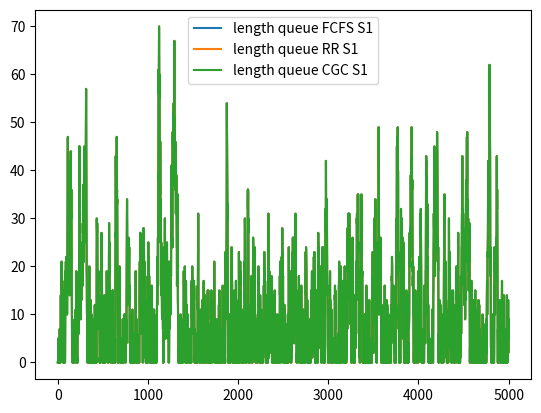

Source code (Python):
import numpy as np
import math
import matplotlib.pylab as plt

np.random.seed(3)       # Random number generator

# Configuration
I = 3                   # Number of Queues
AI = [1, 8, 16]         # Average arrivals
N = 5000                # Number of Periods
S = 1                   # Number of servers
plotServer = 1          # Which server plot

# Servers
N = N + 1
plotServer = min(plotServer,S)
ra = sum(AI)
print(ra)

class Server:
    def __init__ (self, c):
        global I
        self.c = c
        self.Q = [[] for q in range(I)]
        self.OR = None # Original R
        self.R = [0] * I
        self.D = [[] for q in range(I)]
        self.LR = None # Last R
        self.LD = None # Last departures
        self.P = []
        self.rule = None

FFS = []
RRS = []
CGCS = []
c = np.ceil(ra + 1)  # Determine capacity of servers

print('Capacity', c)
print('')

te = 1 / c
print(te)

for i in range(S):
    FFS .append(Server(c))
    RRS .append(Server(c))
    CGCS.append(Server(c))
    c -= 1                  # Determine capacity of subsequent servers

# Increase time in queue per period
def increaseTIQ (Q):
    for i in range(I):
        for q in range(len(Q[i])):
            Q[i][q] += 1

# Length of queues
def lenQ (Q):
    totals = []
    for i in range(I):
        totals.append(len(Q[i]))
    return totals

# Sum of queue
def sumQ (Q):
    return sum(lenQ(Q))

# Round with rest
def roundRest (value):
    rounded = math.floor(value)
    return rounded, value - rounded

# Count departures
def countD (D):
    count = 0.0
    for i in range(I):
        count += len(D[i])
    return count

# Correct R
def correctR (s, r):
    #print('correctR', lenQ(s.Q), s.R, r)
    while r > 0:
        assigned = False
        for i in range(I):
            if len(s.Q[i]) > s.R[i]:
                s.R[i] += 1
                assigned = True
                break

        if not assigned:
            s.R[I - 1] += 1
        r -= 1

# Determine number of jobs in queue
def determineNumberOfJobsInQ (Q, R, D):
    counts = []

    for i in range(I):
        Qi = Q[i]

        # No departures
        if R[i] == 0.0:
            counts.append(0)
            continue

        # Pick R[i] amount of jobs from beginning of queue
        if len(Qi) > R[i]:
            r = int(R[i])
            d = Qi[:r]
            Q[i] = Qi[r:]

        # Depart all
        else:
            d = Qi[:]
            Q[i] = []

        D[i] += d
        counts.append(len(d))

    return counts

# Add arrivals
def addArrivals (s, A):
    for i in range (I):
        s.Q[i] += [0] * int(A[i])

# Average departures
def averageD (D):
    avg = [0] * I

    for i in range(I):
        avg[i] = float(sum(D[i])) / len(D[i])

    return avg

def stdDev (D):
    avg = averageD(D)
    V = []

    for i in range(I):
        total = 0

        for d in D[i]:
            total += (d - avg[i]) ** 2

        V.append((total / len(D[i])) ** (0.5))

    return V

def CV (D):
    cv = []
    std = stdDev(D)
    avg = averageD(D)

    for i in range(I):
        cv.append(std[i] / avg[i] if avg[i] > 0 else 0.0)

    return cv

# Queueing Disciplines
# > First Come, First Served
def FCFS (s, A, n):
    s.LR = list(s.R)

    # Determine results
    s.R = [0.0 for r in s.R]
    c = s.c
    offset = 0
    indexes = [0 for r in s.R]
    r = 0.0

    while c > 0:
        # First rule: handle longest waiting job
        high = 0
        queues = []
        for i in range(I):
            i = (i + offset) % I       # Round-Robin cycle
            index = indexes[i]

            # Queue is fully handled
            if index >= len(s.Q[i]):
                continue

            # Multiple longest waiting jobs
            if s.Q[i][index] == high:
                queues.append(i)
                indexes[i] += 1

            # New longest waiting job
            elif s.Q[i][index] > high:
                # Other job found, reset indexes
                for _, j in enumerate(queues):
                    indexes[j] -= 1

                high = s.Q[i][index]
                queues = [i]
                indexes[i] += 1

        # Second rule: handle one of longest waiting jobs using RR
        if len(queues) > 1:
            q = queues[offset % len(queues)]

            # Reset other indexes
            for _, j in enumerate(queues):
                if j != q:
                    indexes[j] -= 1

            s.R[q] += 1

        # Handle longest waiting job only
        elif len(queues) == 1:
            s.R[queues[0]] += 1

        # No more jobs
        else:
            r += 1


        c -= 1
        offset += 1                    # RR

    correctR(s, r)

    increaseTIQ(s.Q)
    s.LD = determineNumberOfJobsInQ(s.Q, s.R, s.D)

    s.OR = s.R
    s.P.append(sumQ(s.Q))              # Total length queue

    addArrivals(s, A)

# > Round Robin
def RR (s, A, n):
    s.LR = list(s.R)

    # Start with equal split
    s.R = [s.c / I for r in s.R]

    # Divide overcapacity onto other queues
    r = 0.0
    for i in range(I):
        ri = r / (I - i)               # Queue remainder
        r -= ri                        # Use queue remainder

        lenQi = len(s.Q[i])
        value = s.R[i] + ri
        limit = lenQi                  # Upper bound
        delta = value - limit

        if delta > 0:
            r += delta
            value = limit

        value, rest = roundRest(value)
        r += rest
        s.R[i] = value

    correctR(s, round(r))

    increaseTIQ(s.Q)
    s.LD = determineNumberOfJobsInQ(s.Q, s.R, s.D)

    s.OR = s.R
    s.P.append(sumQ(s.Q))              # Total length queue

    addArrivals(s, A)

# > Contested Garment Consistent

# Half the sum of the claims (determine y)
def halfTheSumOfTheClaims (Q):
    return sumQ(Q) / 2

# Determine rule (determine x)
def exceedsServerCapacity (c, Q):
    return c > halfTheSumOfTheClaims(Q)

def CGC (s, A, n):
    s.LR = list(s.R)

    # Start with equal split
    c = s.c
    s.R = [c / I] * I
    x = 0.0

    # First rule
    if not exceedsServerCapacity(c, s.Q):
        rule = 1
        r = 0.0                        # Remainder
        for i in range(I):
            ri = r / (I - i)           # Queue remainder
            r -= ri                    # Use queue remainder

            lenQi = float(len(s.Q[i]))
            value = s.R[i] + ri
            limit = lenQi / 2          # Upper bound
            delta = value - limit

            if delta > 0:
                r += delta
                value = limit

            value, rest = roundRest(value)
            x += rest
            s.R[i] = value

        x += r                         # Add remainder from last queue

    # Second rule
    else:
        rule = 2
        loss = (sumQ(s.Q) - c) / I     # Distributed loss
        r = 0.0                        # Remainder
        for i in range(I):
            ri = r / (I - i)           # Queue remainder
            r -= ri                    # Use queue remainder

            lenQi = float(len(s.Q[i]))
            value = loss + ri
            limit = lenQi / 2          # Lower bound
            delta = value - limit

            if delta > 0:
                r += delta
                value = limit
            else:
                value = lenQi - value

            value, rest = roundRest(value)
            x += rest
            s.R[i] = value

        x -= r                         # Remove remainder from last queue

    correctR(s, round(x))

    increaseTIQ(s.Q)
    s.LD = determineNumberOfJobsInQ(s.Q, s.R, s.D)

    s.OR = s.R
    s.P.append(sumQ(s.Q))                 # Total length queue
    s.rule = rule

    addArrivals(s, A)

# Test
def printServer (label, s, A):
    print('Period', n)
    print('Server %s' % label)
    print('A', A)
    #print('Sum Arrivals', sum(A))
    print('Q', s.Q)
    print('D', s.D)
    print('P', s.P)
    print('R', s.R)
    print('')

for n in range(N):
    #print('=== Period %d ===' % (n + 1))

    # Determine arrivals
    A = [0] * I
    for i in range(I):
        A[i] = np.random.poisson(AI[i])

    Af = list(A)
    Ar = list(A)
    Ac = list(A)

    # Servers
    for s in range(S):
        FCFS(FFS[s], Af, n)
        #printServer('FCFS %d' % (s + 1), FFS[s], Af)
        Af = FFS[s].LD

        RR(RRS[s], Ar, n)
        #printServer('RRS %d' % (s + 1), RRS[s], Ar)
        Ar = RRS[s].LD

        CGC(CGCS[s], Ac, n)
        #printServer('CGCS %d' % (s + 1), CGCS[s], Ac)
        Ac = CGCS[s].LD

# Totals
def printResults (label, s):
    print('Server %d' % (i + 1))
    WIP = float(sum(s.P)) / N
    TH = countD(s.D) / N
    CT = WIP / TH
    print('WIP', WIP)
    print('TH', TH)
    print('CT', CT)
    print('Davg', averageD(s.D))
    print('stdDev', stdDev(s.D))
    print('CV', CV(s.D))
    print('')


# > Totals FCFS
print('=== Totals FCFS ===')

for i in range(S):
    s = FFS[i]
    printResults('FCFS s%s' % (i + 1), s)
    if i + 1 == plotServer:
        plt.plot(s.P, label = 'length queue FCFS S%d' % (i + 1))

# > Totals RR
print('=== Totals RR ===')

for i in range(S):
    s = RRS[i]
    printResults('RR s%s' % (i + 1), s)
    if i + 1 == plotServer:
        plt.plot(s.P, label = 'length queue RR S%d' % (i + 1))

# > Totals CGC
print('=== Totals CGC ===')

for i in range(S):
    s = CGCS[i]
    printResults('CGC s%s' % (i + 1), s)
    if i + 1 == plotServer:
        plt.plot(s.P, label = 'length queue CGC S%d' % (i + 1))

# Show plot
plt.legend()
plt.show()
